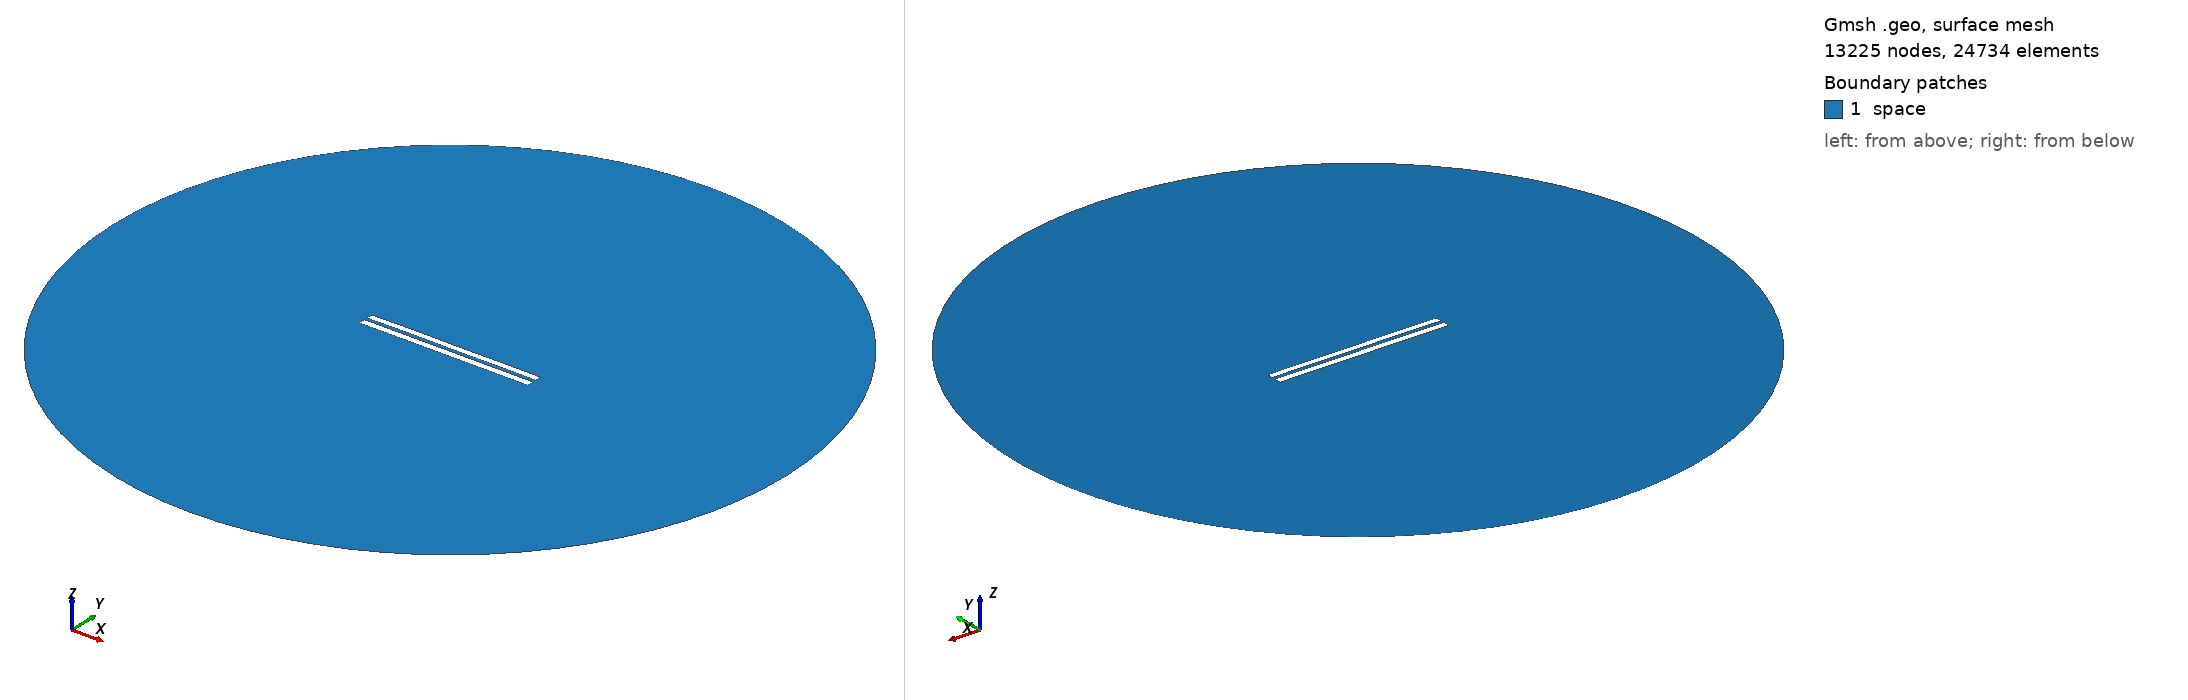

Gmsh geometry script, surface-meshed: 13225 nodes, 24734 surface elements. Boundary patches (legend numbers): 1 space. Left view from above one corner, right view from below the opposite corner. Legend entries are the model's physical surfaces. The drawing asked Gmsh for element sizes between 1% and 20% of the model's largest extent; the script's own settings can give other sizes.

=== 4344.geo (drawn) ===
//---------------------------------------
// Geometry kernel
//---------------------------------------

SetFactory("OpenCASCADE");



//---------------------------------------
// Parameters of the geometry
//---------------------------------------

// Overetch of the upper plate
overetch = 0.125;

// Distance between the plates
distance = 1.75;

// Discretization over the x axis (for the deformation)
nx = 50; 

// Length of the plate
L = 100 - overetch; 

// Number of modes
n = 4; 

// 1st mode coefficient
coeff(1) = 0.15;
beta(1) = 0.596864 * 3.1415926535 / L;

// 2nd mode coefficient
coeff(2) = 0.07499999999999998;
beta(2) = 1.49418 * 3.1415926535 / L;

// 3rd mode coefficient
coeff(3) = 0.07499999999999998;
beta(3) = 2.50025 * 3.1415926535 / L;

// 4th mode coefficient
coeff(4) = 0.07499999999999998;
beta(4) = 3.49999 * 3.1415926535 / L;



//---------------------------------------
// Upper plate (deformed rectangle)
//---------------------------------------

// Coordiantes of the upper plate
xmin = -50;
xmax = 50 - overetch;

// Height of the upper plate
yheight = 4 - 2 * overetch;

// Indexes of the points
UpperID[] = {};
LowerID[] = {};
LeftID[] = {};
RightID[] = {};

// Point index
p = 1;

// Horizontal edges
For i In {1:nx}
    x = xmin + (i-1)*(xmax - xmin)/(nx-1);

    y_bottom = distance / 2 + overetch;
    For j In {1:n}
        C = (Cosh(beta(j)*L) + Cos(beta(j)*L)) / (Sinh(beta(j)*L) + Sin(beta(j)*L));
        y_bottom  = y_bottom + coeff(j) * (Cosh(beta(j)*(x+50)) - Cos(beta(j)*(x+50)) - C * (Sinh(beta(j)*(x+50)) - Sin(beta(j)*(x+50))));
    EndFor

    y_top = y_bottom + yheight;

    Point(p) = {x, y_top, 0, 1.0};
    UpperID[i] = p;
    p = p + 1;

    Point(p) = {x, y_bottom, 0, 1.0};
    LowerID[i] = p;
    p = p + 1;
EndFor

// Create point lists
UpperPts[] = {}; LowerPts[] = {};
For i In {1:nx}
  UpperPts[] += {UpperID[i]};
  LowerPts[] += {LowerID[i]};
EndFor

// Build splines
Spline(1) = {UpperPts[]};
Spline(2) = {LowerPts[]};
Line(3) = {LowerPts[nx-1], UpperPts[nx-1]};
Line(4) = {LowerPts[0], UpperPts[0]};

// Build the plane surface
Curve Loop(1) = {2, 3, -1, -4};
Plane Surface(1) = {1};



//---------------------------------------
// Lower plate (rectangle)
//---------------------------------------

// Vertices
Point(1001) = {-50, -1, 0, 1.0};
Point(1002) = { 50, -1, 0, 1.0};
Point(1003) = { 50,  -5, 0, 1.0};
Point(1004) = {-50,  -5, 0, 1.0};

// Edges
Line(5) = {1001, 1002};
Line(6) = {1002, 1003};
Line(7) = {1003, 1004};
Line(8) = {1004, 1001};

// Plane surface
Line Loop(2) = {5, 6, 7, 8};
Plane Surface(2) = {2}; 



//---------------------------------------
// Outer (fictious) boundary
//---------------------------------------

// Points
Point(1005) = {0, 0, 0};       // Center
Point(1006) = {200, 0, 0};     // Start point
Point(1007) = {0, 200, 0};     // 90 degrees
Point(1008) = {-200, 0, 0};    // 180 degrees
Point(1009) = {0, -200, 0};    // 270 degrees

// Circle arcs (each needs start, center, end)
Circle(9) = {1006, 1005, 1007};
Circle(10) = {1007, 1005, 1008};
Circle(11) = {1008, 1005, 1009};
Circle(12) = {1009, 1005, 1006};

// Plane surface for the entire domain
Curve Loop(3) = {9, 10, 11, 12};
Surface(3) = {3};

// Subtract the plates from the whole domain to obtain the actual domain where we want to solve the equations
BooleanDifference{ Surface{3}; Delete; }{ Surface{1}; Surface{2}; Delete; }




//---------------------------------------
// Transfinite Lines/Curves
//---------------------------------------

// Set the number of points on the boundaries
r = 7;

// Plates
Transfinite Curve {1, 2} = 50*r Using Progression 1;
Transfinite Curve {3, 4} = 2*r Using Progression 1;
Transfinite Line {5, 7} = 50*r Using Progression 1;
Transfinite Line {6, 8} = 2*r Using Progression 1;

// Outer boundary
Transfinite Line {9, 10, 11, 12} = 20 Using Progression 1;



//---------------------------------------
// Physical groups
//---------------------------------------                

// Physical curves (boundaries)
Physical Line("force_segment", 10) = {2};
Physical Line("upper_plate", 11) = {1, 3, 4};
Physical Line("lower_plate", 12) = {5, 6, 7, 8};
Physical Line("boundary", 20) = {9, 10, 11, 12};

// Physical Surfaces
Physical Surface("space", 30) = {3};



//---------------------------------------
// 6. Generate the Mesh
//---------------------------------------

// 2D mesh generation
Mesh 2;
